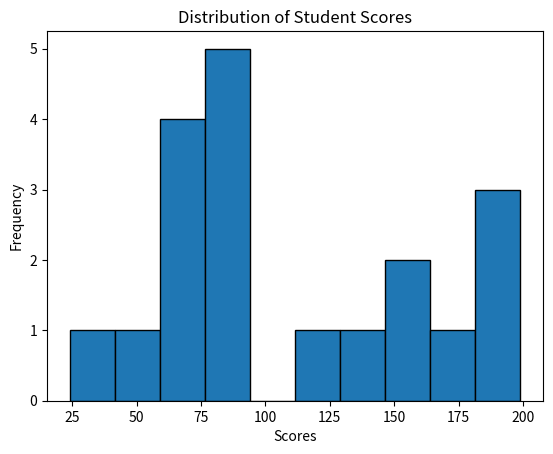

This figure's Python source:
import statistics


def analyze_scores(scores):
    total_score = sum(scores)
    max_score = max(scores)
    min_score = min(scores)
    average_score = statistics.mean(scores)
    median_score = statistics.median(scores)

    return {
        'total': total_score,
        'max': max_score,
        'min': min_score,
        'average': average_score,
        'median': median_score
    }


def print_analysis(analysis):
    print(f"Total Score: {analysis['total']}")
    print(f"Highest Score: {analysis['max']}")
    print(f"Lowest Score: {analysis['min']}")
    print(f"Average Score: {analysis['average']:.2f}")
    print(f"Median Score: {analysis['median']}")


def find_outliers(scores, analysis):
    lower_bound = analysis['average'] - 2 * statistics.stdev(scores)
    upper_bound = analysis['average'] + 2 * statistics.stdev(scores)
    outliers = [score for score in scores if score < lower_bound or score > upper_bound]
    return outliers


student_scores = [150, 142, 185, 120, 171, 184, 149, 24, 59, 68, 199, 78, 65, 89, 86, 55, 91, 64, 89]

analysis_results = analyze_scores(student_scores)
print_analysis(analysis_results)

outliers = find_outliers(student_scores, analysis_results)
print(f"\nOutlier scores: {outliers}")

# Bonus: Visualisierung
import matplotlib.pyplot as plt

plt.hist(student_scores, bins=10, edgecolor='black')
plt.title('Distribution of Student Scores')
plt.xlabel('Scores')
plt.ylabel('Frequency')
plt.show()
